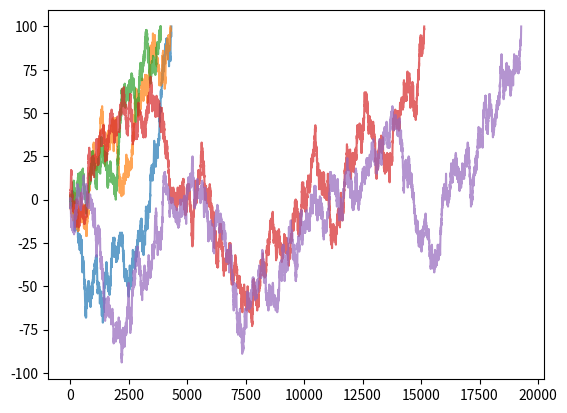

Source code (Python):
from numpy.random import randint
import matplotlib.pyplot as plt


class DrunkWalker:
    """Simulerer en full person som vandrer hjem (1D)."""

    def __init__(self, home: int) -> None:
        """Oppretter en ny vandrer i x=0 med x=home som hjemsted."""
        self._x = 0  # Posisjon
        self._home = home
        self._history = [0]

    @property
    def position(self) -> int:
        return self._x

    @property
    def nsteps(self) -> int:
        """Antall steg vandreren har gått til nå."""
        return len(self._history)

    @property
    def is_at_home(self) -> bool:
        """True hvis vandreren er hjemme, ellers False."""
        return self.position == self._home

    def step(self) -> None:
        """Vandreren tar et steg i +/- retning (tilfeldig)."""
        self._x += 2 * randint(2) - 1
        self._history.append(self._x)

    def walk_home(self) -> int:
        """Går tilfeldige steg helt til hjemme. Returnerer antall steg brukt."""
        while not self.is_at_home:
            self.step()
        return self.nsteps

    def plot(self) -> None:
        """Plotter alel posisjoner vandreren har vært innom til nå."""
        plt.plot(range(self.nsteps), self._history, alpha=0.7)


def main(nwalkers: int) -> None:
    """Eksempelkode for DrunkWalker med n objekter og 100 som hjem."""
    for _ in range(nwalkers):
        drunkard = DrunkWalker(100)
        drunkard.walk_home()
        drunkard.plot()
    plt.show()


if __name__ == "__main__":
    main(5)
